Photos from the image-classification dataset "three_level_classification" in the GitHub repository msivaprasanth/CaviScanNet. Its 4 classes are: deep, medium, normal, superficial.

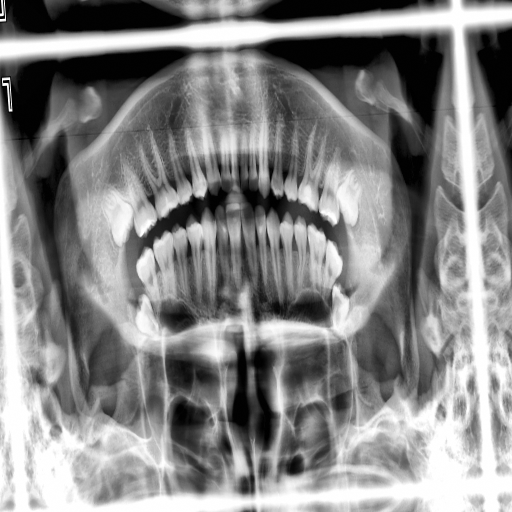
Label: superficial

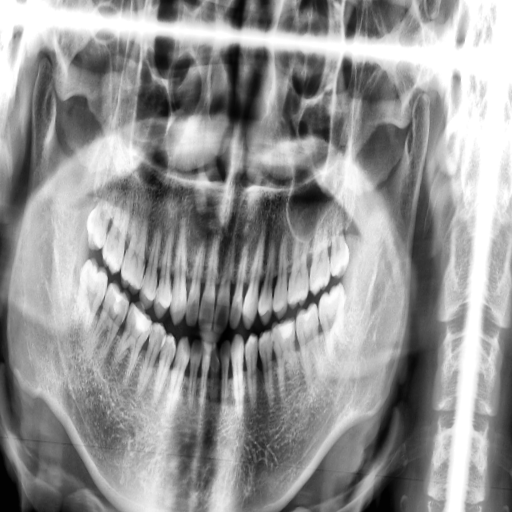
Label: superficial

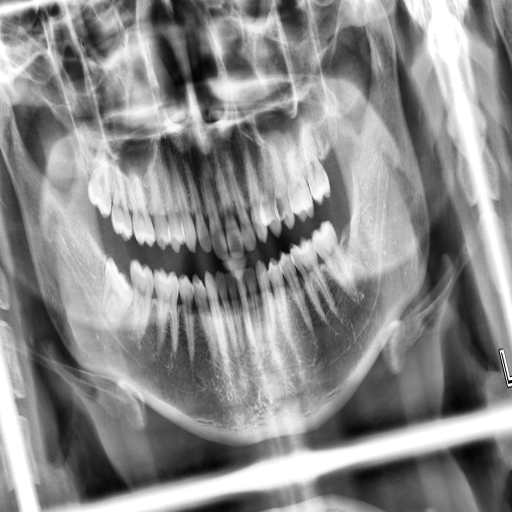
Label: medium

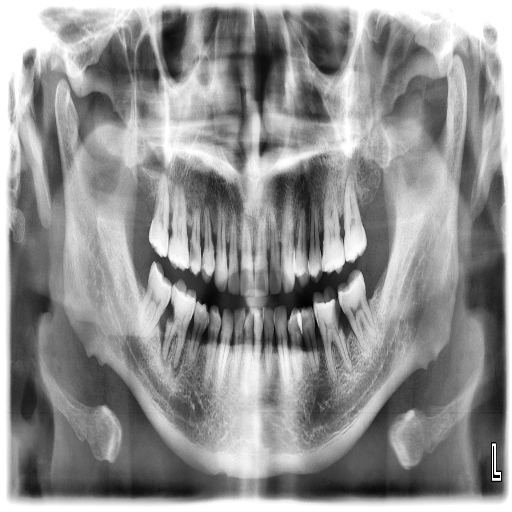
Label: deep

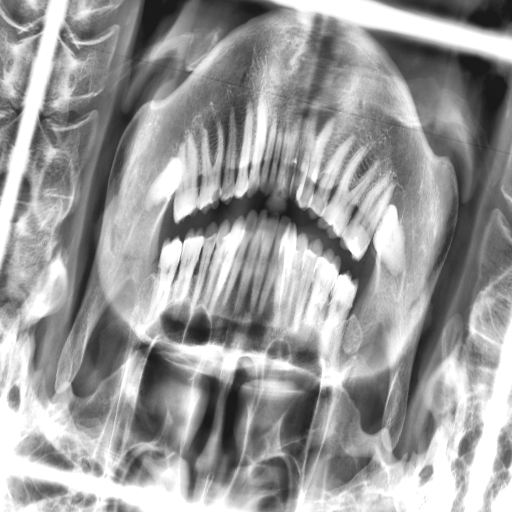
Label: medium

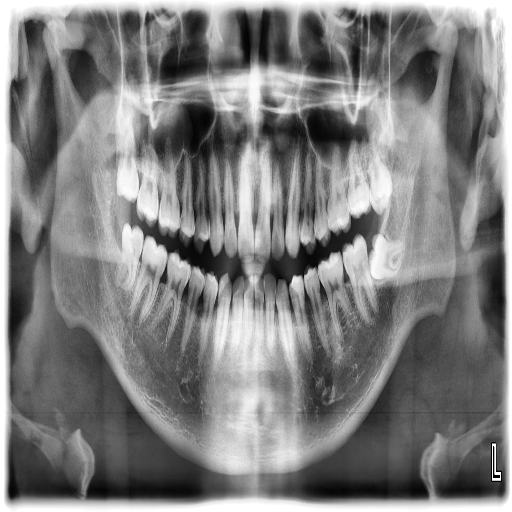
Label: superficial
